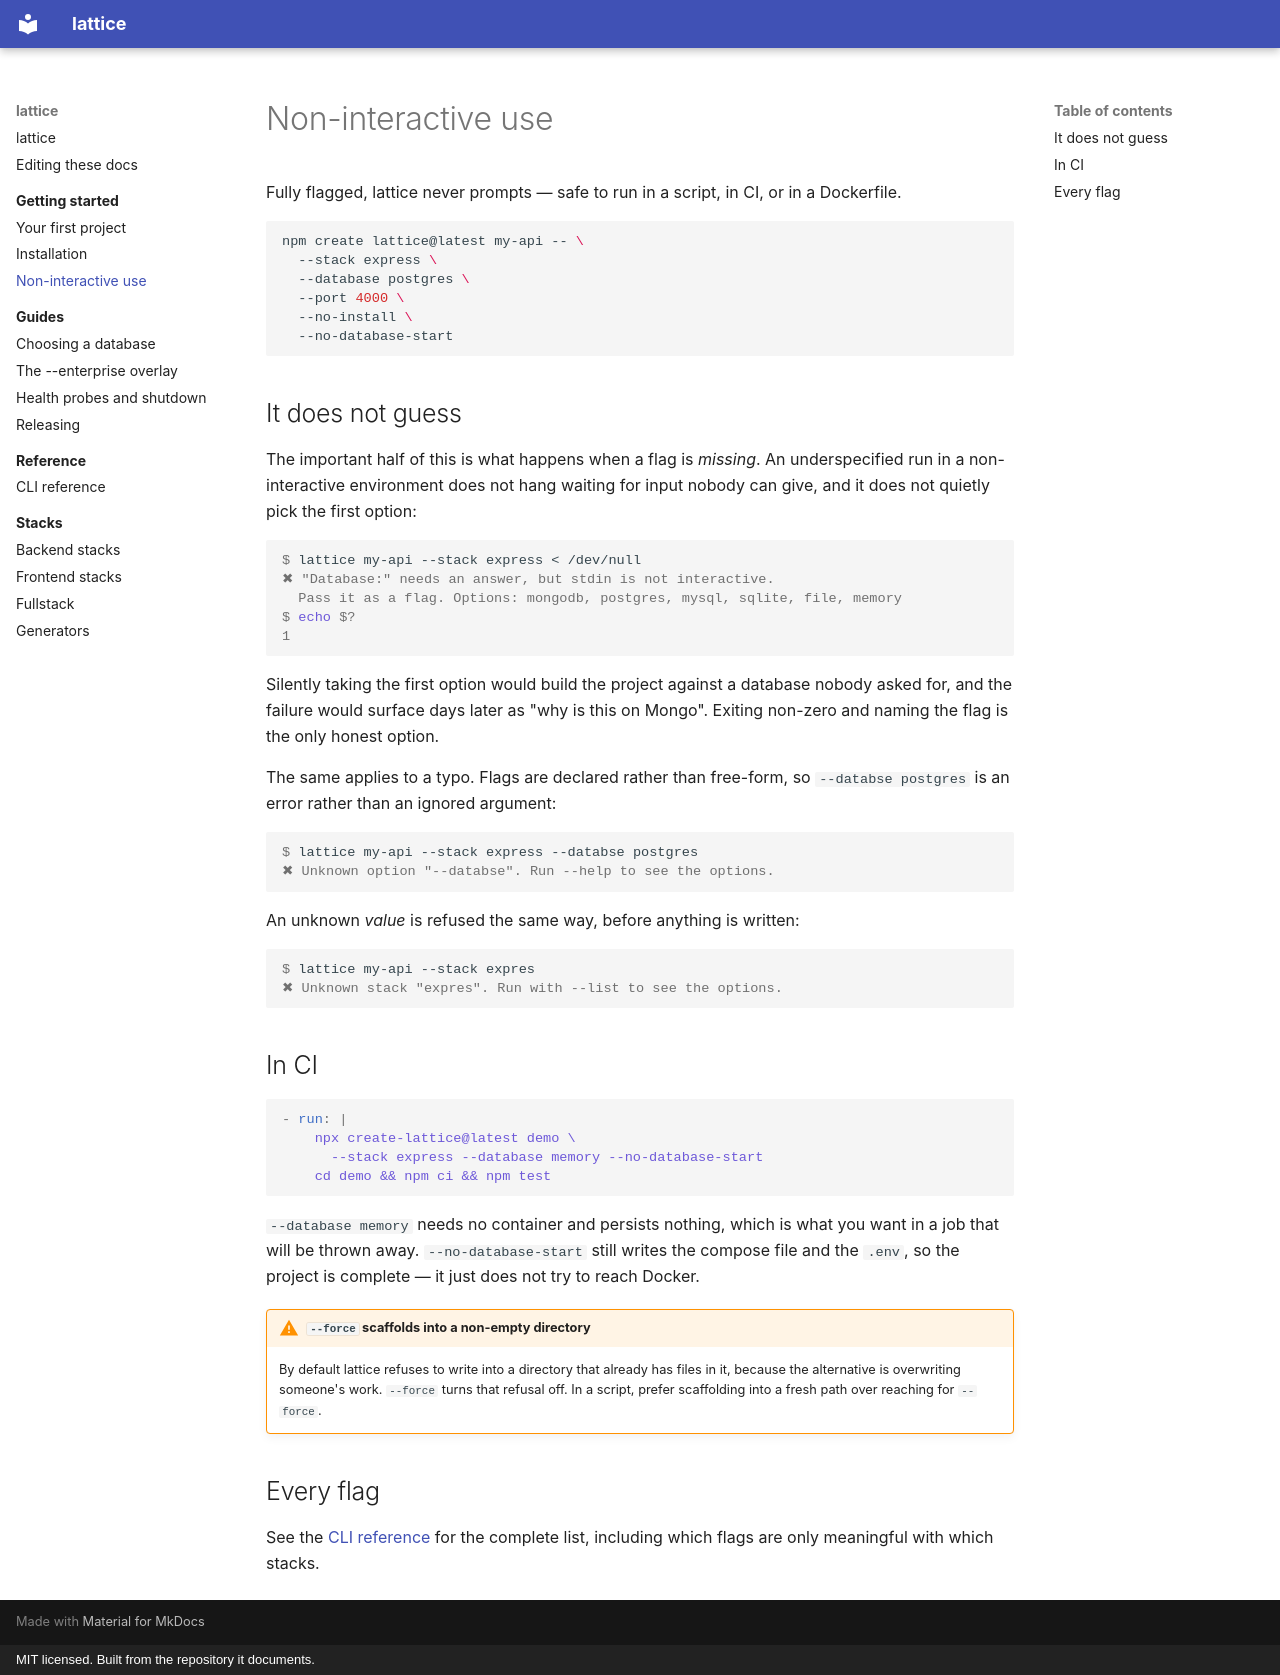

repository: Wolfi-OwO/lattice · page: getting-started/non-interactive/index.html · generator: mkdocs · copyright: MIT licensed. Built from the repository it documents.

# Non-interactive use

Fully flagged, lattice never prompts — safe to run in a script, in CI, or in a
Dockerfile.

```bash
npm create lattice@latest my-api -- \
  --stack express \
  --database postgres \
  --port 4000 \
  --no-install \
  --no-database-start
```

## It does not guess

The important half of this is what happens when a flag is *missing*. An
underspecified run in a non-interactive environment does not hang waiting for
input nobody can give, and it does not quietly pick the first option:

```console
$ lattice my-api --stack express < /dev/null
✖ "Database:" needs an answer, but stdin is not interactive.
  Pass it as a flag. Options: mongodb, postgres, mysql, sqlite, file, memory
$ echo $?
1
```

Silently taking the first option would build the project against a database
nobody asked for, and the failure would surface days later as "why is this on
Mongo". Exiting non-zero and naming the flag is the only honest option.

The same applies to a typo. Flags are declared rather than free-form, so
`--databse postgres` is an error rather than an ignored argument:

```console
$ lattice my-api --stack express --databse postgres
✖ Unknown option "--databse". Run --help to see the options.
```

An unknown *value* is refused the same way, before anything is written:

```console
$ lattice my-api --stack expres
✖ Unknown stack "expres". Run with --list to see the options.
```

## In CI

```yaml
- run: |
    npx create-lattice@latest demo \
      --stack express --database memory --no-database-start
    cd demo && npm ci && npm test
```

`--database memory` needs no container and persists nothing, which is what you
want in a job that will be thrown away. `--no-database-start` still writes the
compose file and the `.env`, so the project is complete — it just does not try to
reach Docker.

!!! warning "`--force` scaffolds into a non-empty directory"

    By default lattice refuses to write into a directory that already has files
    in it, because the alternative is overwriting someone's work. `--force`
    turns that refusal off. In a script, prefer scaffolding into a fresh path
    over reaching for `--force`.

## Every flag

See the [CLI reference](../reference/cli.md) for the complete list, including
which flags are only meaningful with which stacks.
